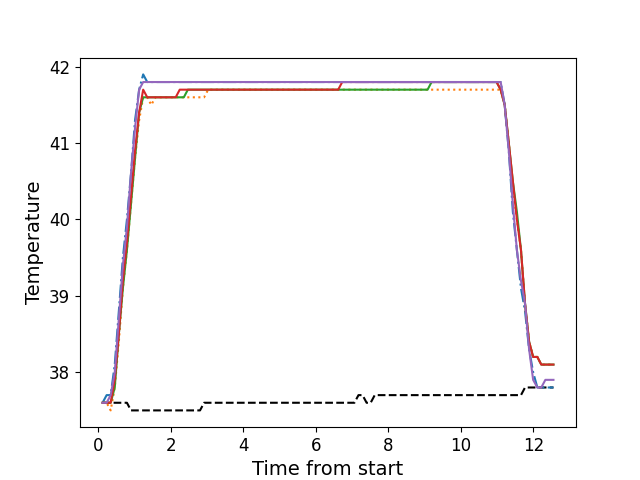

Source data for this figure (header and first rows):
, times, neutral, z1, z2, z3, z4, z5
0, 0.1176, 37.6, 37.6, 37.6, 37.6, 37.6, 37.6
1, 0.2302, 37.6, 37.7, 37.6, 37.6, 37.6, 37.6
2, 0.3419, 37.6, 37.7, 37.5, 37.6, 37.6, 37.7
3, 0.4545, 37.6, 38.1, 37.8, 37.8, 37.9, 38.0
4, 0.5671, 37.6, 38.8, 38.4, 38.5, 38.5, 38.7
5, 0.6787, 37.6, 39.5, 39.1, 39.1, 39.2, 39.4
6, 0.7904, 37.6, 40.0, 39.6, 39.6, 39.7, 39.9
7, 0.902, 37.5, 40.6, 40.2, 40.2, 40.3, 40.6
8, 1.014, 37.5, 41.3, 40.8, 40.8, 40.9, 41.2
9, 1.127, 37.5, 41.7, 41.3, 41.4, 41.4, 41.7
10, 1.238, 37.5, 41.9, 41.6, 41.6, 41.7, 41.8
11, 1.351, 37.5, 41.8, 41.6, 41.6, 41.6, 41.8
12, 1.462, 37.5, 41.8, 41.5, 41.6, 41.6, 41.8
13, 1.575, 37.5, 41.8, 41.6, 41.6, 41.6, 41.8
14, 1.687, 37.5, 41.8, 41.6, 41.6, 41.6, 41.8
15, 1.799, 37.5, 41.8, 41.6, 41.6, 41.6, 41.8
16, 1.911, 37.5, 41.8, 41.6, 41.6, 41.6, 41.8
17, 2.023, 37.5, 41.8, 41.6, 41.6, 41.6, 41.8
18, 2.135, 37.5, 41.8, 41.6, 41.6, 41.6, 41.8
19, 2.247, 37.5, 41.8, 41.6, 41.6, 41.7, 41.8
20, 2.36, 37.5, 41.8, 41.6, 41.6, 41.7, 41.8
21, 2.471, 37.5, 41.8, 41.6, 41.7, 41.7, 41.8
22, 2.585, 37.5, 41.8, 41.6, 41.7, 41.7, 41.8
23, 2.695, 37.5, 41.8, 41.6, 41.7, 41.7, 41.8
24, 2.807, 37.5, 41.8, 41.6, 41.7, 41.7, 41.8
25, 2.919, 37.6, 41.8, 41.6, 41.7, 41.7, 41.8
26, 3.031, 37.6, 41.8, 41.7, 41.7, 41.7, 41.8
27, 3.143, 37.6, 41.8, 41.7, 41.7, 41.7, 41.8
28, 3.256, 37.6, 41.8, 41.7, 41.7, 41.7, 41.8
29, 3.368, 37.6, 41.8, 41.7, 41.7, 41.7, 41.8
30, 3.48, 37.6, 41.8, 41.7, 41.7, 41.7, 41.8
31, 3.592, 37.6, 41.8, 41.7, 41.7, 41.7, 41.8
32, 3.704, 37.6, 41.8, 41.7, 41.7, 41.7, 41.8
33, 3.816, 37.6, 41.8, 41.7, 41.7, 41.7, 41.8
34, 3.928, 37.6, 41.8, 41.7, 41.7, 41.7, 41.8
35, 4.04, 37.6, 41.8, 41.7, 41.7, 41.7, 41.8
36, 4.152, 37.6, 41.8, 41.7, 41.7, 41.7, 41.8
37, 4.264, 37.6, 41.8, 41.7, 41.7, 41.7, 41.8
38, 4.376, 37.6, 41.8, 41.7, 41.7, 41.7, 41.8
39, 4.489, 37.6, 41.8, 41.7, 41.7, 41.7, 41.8
40, 4.601, 37.6, 41.8, 41.7, 41.7, 41.7, 41.8
41, 4.712, 37.6, 41.8, 41.7, 41.7, 41.7, 41.8
42, 4.825, 37.6, 41.8, 41.7, 41.7, 41.7, 41.8
43, 4.936, 37.6, 41.8, 41.7, 41.7, 41.7, 41.8
44, 5.049, 37.6, 41.8, 41.7, 41.7, 41.7, 41.8
45, 5.161, 37.6, 41.8, 41.7, 41.7, 41.7, 41.8
46, 5.273, 37.6, 41.8, 41.7, 41.7, 41.7, 41.8
47, 5.385, 37.6, 41.8, 41.7, 41.7, 41.7, 41.8
48, 5.498, 37.6, 41.8, 41.7, 41.7, 41.7, 41.8
49, 5.609, 37.6, 41.8, 41.7, 41.7, 41.7, 41.8
50, 5.721, 37.6, 41.8, 41.7, 41.7, 41.7, 41.8
51, 5.834, 37.6, 41.8, 41.7, 41.7, 41.7, 41.8
52, 5.945, 37.6, 41.8, 41.7, 41.7, 41.7, 41.8
53, 6.057, 37.6, 41.8, 41.7, 41.7, 41.7, 41.8
54, 6.168, 37.6, 41.8, 41.7, 41.7, 41.7, 41.8
55, 6.281, 37.6, 41.8, 41.7, 41.7, 41.7, 41.8
56, 6.394, 37.6, 41.8, 41.7, 41.7, 41.7, 41.8
57, 6.505, 37.6, 41.8, 41.7, 41.7, 41.7, 41.8
58, 6.618, 37.6, 41.8, 41.7, 41.7, 41.7, 41.8
59, 6.73, 37.6, 41.8, 41.7, 41.7, 41.8, 41.8
... 52 more rows
